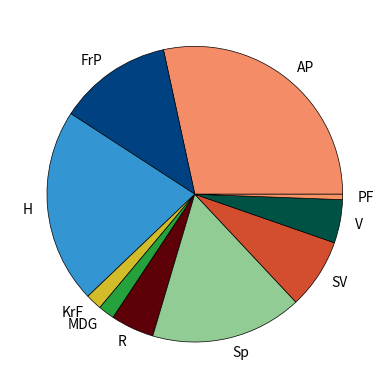

The matplotlib source for this figure:
import matplotlib.pyplot as plt

partiforkortelser = ["AP", "FrP", "H", "KrF", "MDG", "R", "Sp", "SV", "V", "PF"]
farger = ["#f58c68", "#004281", "#3396d2", "#d2bc2a", "#25a23c", "#5d0008", "#90cc93", "#d34d2f", "#005245", "#f69465"]  # Hentet herfra https://www.ssb.no/valg/faktaside/valg
representanter = [48, 21, 36, 3, 3, 8, 28, 13, 8, 1]

plt.pie(representanter, labels=partiforkortelser, colors=farger, wedgeprops=dict(edgecolor='black', linewidth=0.5))
plt.show()
